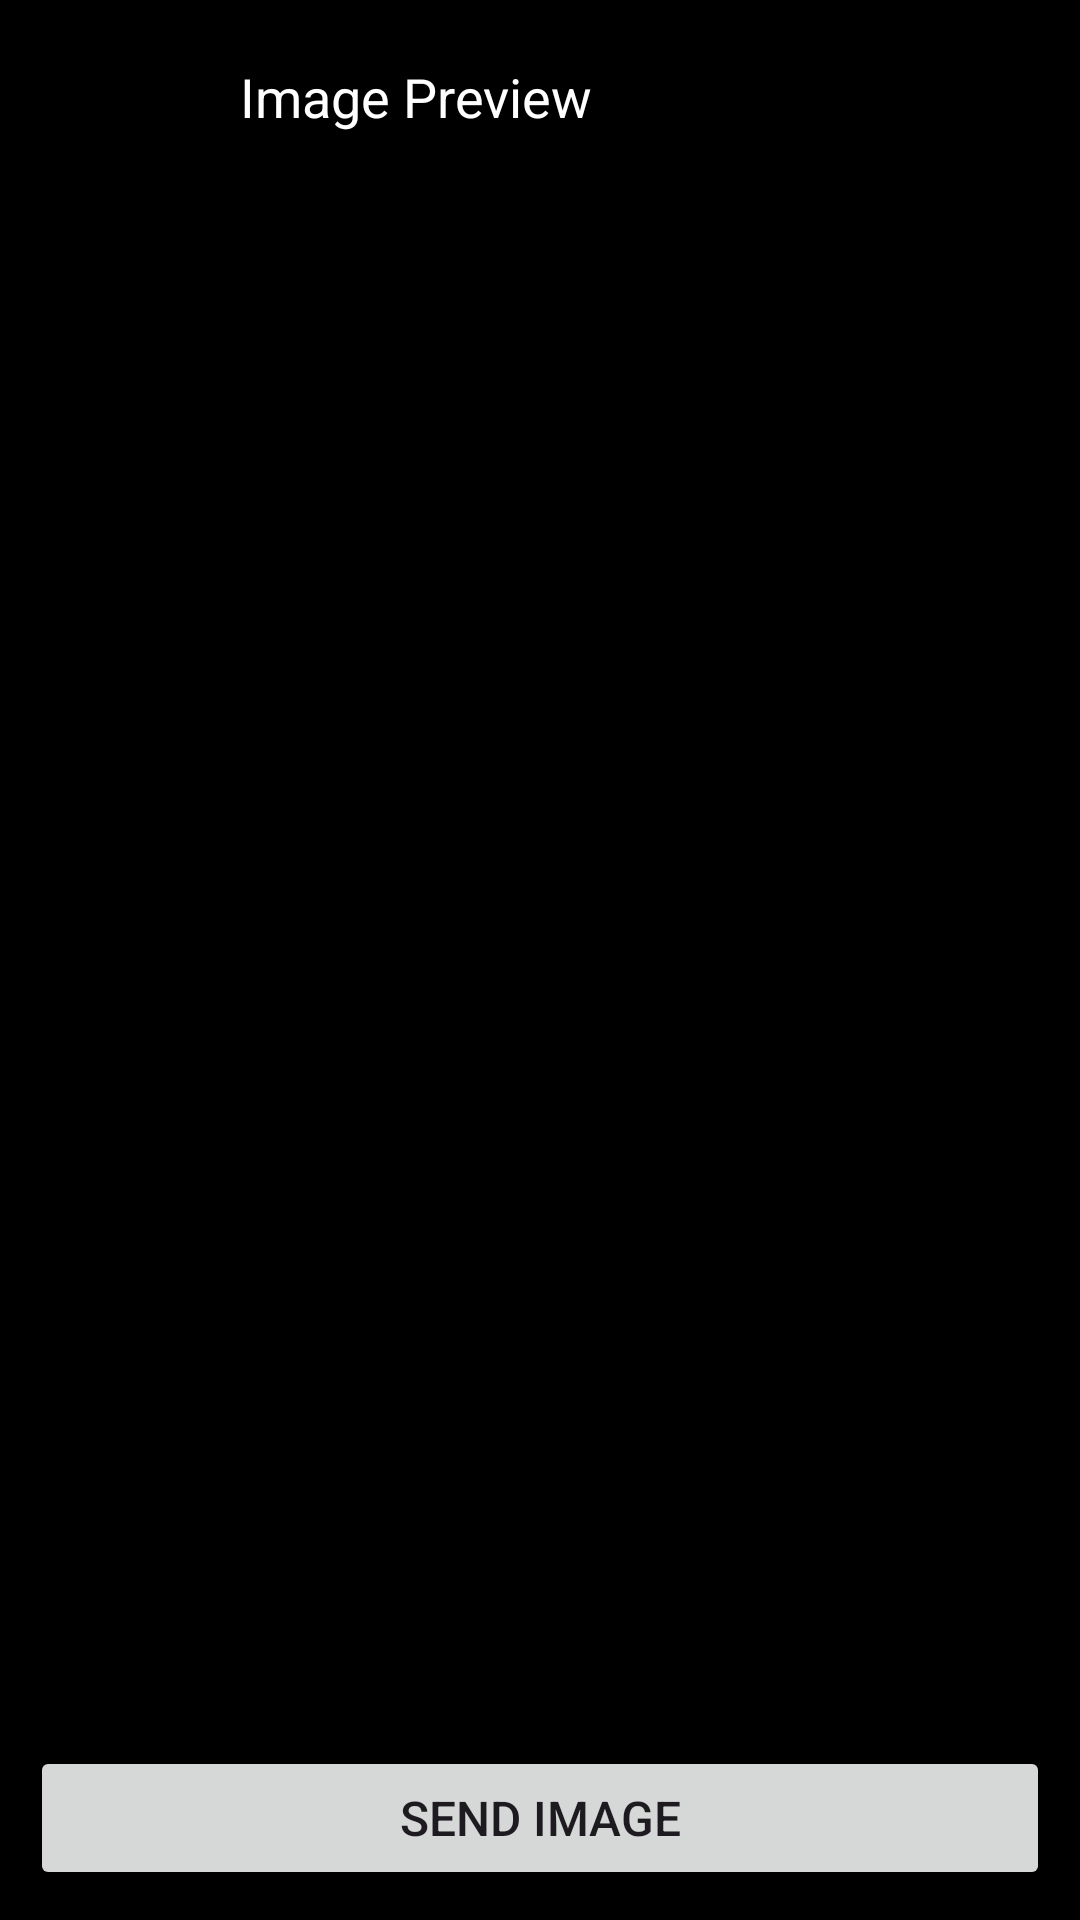

This screen was rendered from an Android layout file. Write that file and the resources it references.
<!-- AndroidManifest.xml: activity theme Theme.LearningSix -->
<!-- res/layout/activity_image_view.xml -->
<?xml version="1.0" encoding="utf-8"?>
<layout xmlns:android="http://schemas.android.com/apk/res/android"
    xmlns:app="http://schemas.android.com/apk/res-auto"
    xmlns:tools="http://schemas.android.com/tools">

    <data>

    </data>

    <androidx.constraintlayout.widget.ConstraintLayout
        android:layout_width="match_parent"
        android:layout_height="match_parent"
        android:background="#000"
        tools:context=".ImageViewActivity">

        <ImageView
            android:id="@+id/image"
            android:layout_width="match_parent"
            android:layout_height="match_parent"
            android:layout_marginBottom="200dp"
            android:layout_marginHorizontal="20dp"
            android:layout_marginTop="80dp"
            app:layout_constraintEnd_toEndOf="parent"
            app:layout_constraintHorizontal_bias="0.498"
            app:layout_constraintStart_toStartOf="parent"
            app:layout_constraintTop_toTopOf="parent" />

        <Button
            android:id="@+id/sending_image"
            android:layout_width="match_parent"
            android:layout_height="wrap_content"
            android:layout_marginHorizontal="10dp"
            android:layout_marginBottom="10dp"
            android:text="SEND IMAGE"
            android:textSize="16sp"
            app:layout_constraintBottom_toBottomOf="parent"
            app:layout_constraintEnd_toEndOf="parent"
            app:layout_constraintStart_toStartOf="parent" />

        <TextView
            android:id="@+id/textView"
            android:layout_width="wrap_content"
            android:layout_height="wrap_content"
            android:layout_marginTop="20dp"
            android:text="Image Preview"
            android:layout_marginStart="30dp"
            android:textColor="@color/white"
            android:textSize="18sp"
            app:layout_constraintStart_toEndOf="@+id/close"
            app:layout_constraintTop_toTopOf="parent" />

        <ImageView
            android:id="@+id/close"
            android:layout_width="30dp"
            android:layout_height="30dp"
            android:layout_marginStart="20dp"
            app:layout_constraintBottom_toBottomOf="@+id/textView"
            app:layout_constraintStart_toStartOf="parent"
            app:layout_constraintTop_toTopOf="@+id/textView"
            app:srcCompat="@drawable/baseline_close_24" />

    </androidx.constraintlayout.widget.ConstraintLayout>
</layout>
<!-- resources referenced by this layout -->
<resources>
  <color name="white">#FFFFFFFF</color>
  <style name="Theme.LearningSix" parent="Base.Theme.LearningSix" />
  <style name="Base.Theme.LearningSix" parent="Theme.Material3.DayNight.NoActionBar">
  
          <item name="colorPrimary">@color/purple_500</item>
          <item name="colorPrimaryVariant">@color/purple_700</item>
          <item name="colorOnPrimary">@color/white</item>
          
          <item name="colorSecondary">@color/teal_200</item>
          <item name="colorSecondaryVariant">@color/teal_700</item>
          <item name="colorOnSecondary">@color/black</item>
          
          <item name="android:statusBarColor">#FB7A16</item>
          
          
      </style>
  <color name="purple_500">#FB7A16</color>
  <color name="purple_700">#ff6f00</color>
  <color name="teal_200">#4CAF50</color>
  <color name="teal_700">#009688</color>
  <color name="black">#FF000000</color>
</resources>
